Run: headless pygame with SDL's dummy video driver; simulated clock (each Clock.tick advances the game by its frame time, no real sleeping); random seed 0; keys injected as events and as key.get_pressed() state; no mouse input.
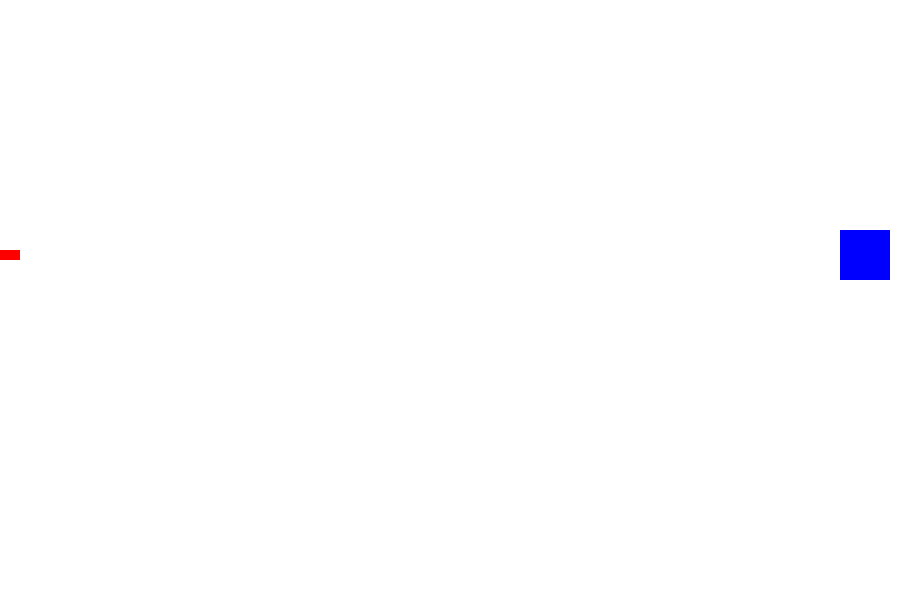
Frame 1 of 4 · flips 1–60 · no input
Frame 2 of 4 · flips 61–180 · tapped SPACE, RETURN · held RIGHT (→), D · screen unchanged from frame 1, image omitted
Frame 3 of 4 · flips 181–300 · held DOWN (↓), S · screen unchanged from frame 2, image omitted
Frame 4 of 4 · flips 301–420 · held LEFT (←), A, UP (↑), W · screen unchanged from frame 3, image omitted

The pygame program that drew these frames:

import math
import random
import pygame
pygame.init()

screen_width = 900
screen_height = 600
gameWin = pygame.display.set_mode((screen_width, screen_height))
pygame.display.set_caption("Bullet vs Box")
pygame.display.update()

clock = pygame.time.Clock()
x = 0           # x-coordinate value of bullet
y = 250         # y-coordinate value of bullet
sq_x = 840      # x-coordinate value of square-box
sq_y = 230      # y-coordinate value of square-box
velocity = 0    # speed of bullet

def collision():
    global sq_x,sq_y,x, Square,velocity
    Square = pygame.draw.rect(gameWin, (0,0,255), [sq_x, sq_y, 50, 50])     # Square-box (defender)

    if abs(x - sq_x)<6:
        print("Collision")      # Show in terminal
        sq_x = random.randint(500, 850)     # after collision, Square-box randomly generate on x-coordinate only
        x,velocity = 0,0        # After collision, bullet move on its initial coordinate and velocity becomes 0

# Loop starts
running = True 
while running:
    for event in pygame.event.get():
        if event.type == pygame.QUIT:
            running = False
        if event.type == pygame.KEYDOWN:    # when button pressed
            if event.key == pygame.K_LCTRL: # when left-contrl pressed.
                velocity = 10               # velocity increases after Left-control button pressed

    x += velocity   # bullet move with velocity
    gameWin.fill((255, 255, 255))
    Rectangle = pygame.draw.rect(gameWin, (255, 0, 0), [x, y, 20, 10])  # Bullet
    collision()
    pygame.display.update()
    clock.tick(60)
pygame.quit()       # Game Quit
